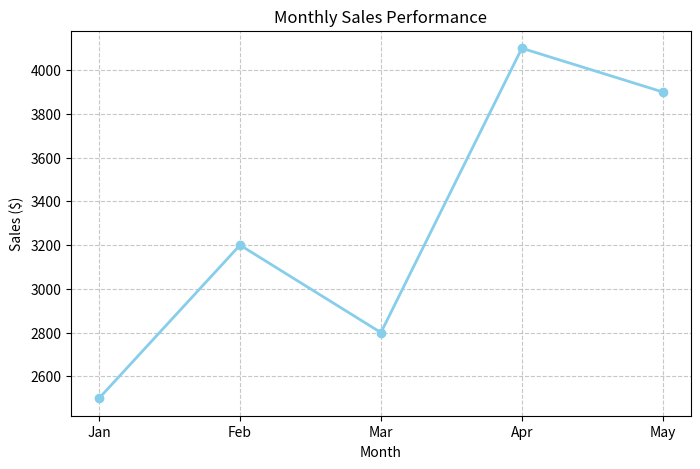

The script that saved this image:
import pandas as pd
import matplotlib.pyplot as plt

# 1. Use Pandas to create/load data
data = {
    'Month': ['Jan', 'Feb', 'Mar', 'Apr', 'May'],
    'Sales': [2500, 3200, 2800, 4100, 3900]
}
df = pd.DataFrame(data)

# 2. Use Pandas to perform a quick calculation
average_sales = df['Sales'].mean()
print(f"Average Sales: {average_sales}")

# 3. Use Matplotlib to visualize the Pandas DataFrame
plt.figure(figsize=(8, 5))
plt.plot(df['Month'], df['Sales'], marker='o', color='skyblue', linewidth=2)

# Adding details with Matplotlib
plt.title('Monthly Sales Performance')
plt.xlabel('Month')
plt.ylabel('Sales ($)')
plt.grid(True, linestyle='--', alpha=0.7)

# Show the final result
plt.show()
